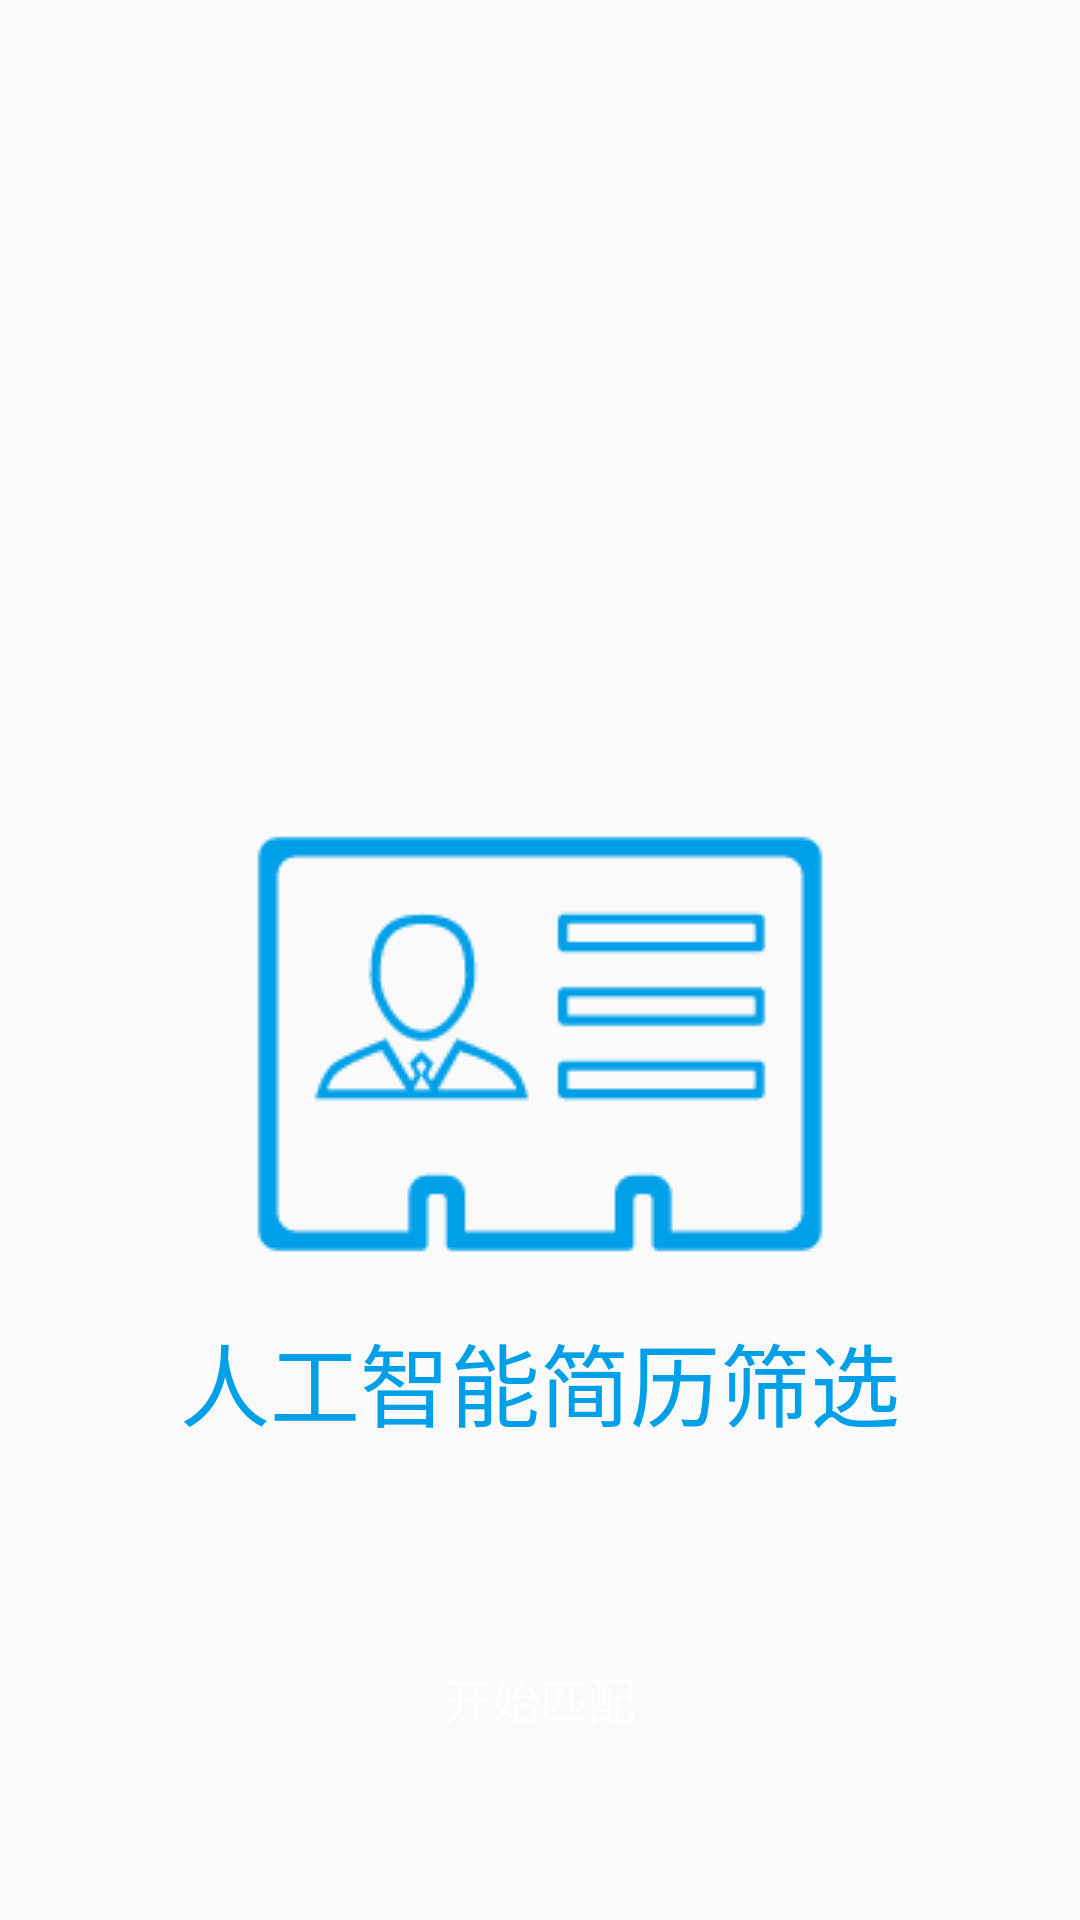

Write the Android layout XML for this screen, with the resource values it uses.
<!-- AndroidManifest.xml: application theme AppTheme -->
<!-- res/layout/activity_main.xml -->
<?xml version="1.0" encoding="utf-8"?>
<LinearLayout xmlns:android="http://schemas.android.com/apk/res/android"
              android:layout_width="match_parent"
              android:layout_height="match_parent"
              android:orientation="vertical">

    <View
            android:layout_width="match_parent"
            android:layout_height="0dp"
            android:layout_weight="1"/>
    <TextView
            android:layout_width="match_parent"
            android:layout_height="wrap_content"
            android:layout_marginBottom="50dp"
            android:drawableTop="@drawable/ic_logo1"
            android:drawablePadding="-10dp"
            android:text="@string/cv_filter"
            android:gravity="center_horizontal"
            android:textColor="@color/text_blue"
            android:textSize="@dimen/text_title"/>

    <Button
            android:id="@+id/btn_filter"
            style="@style/ThemeButton"
            android:layout_marginBottom="50dp"
            android:text="@string/start_filter"/>
</LinearLayout>
<!-- resources referenced by this layout -->
<resources>
  <color name="text_blue">#00A0E8</color>
  <dimen name="text_title">30sp</dimen>
  <!-- drawable ic_logo1: png bitmap (drawable, 4408 bytes) -->
  <string name="cv_filter">人工智能简历筛选</string>
  <string name="start_filter">开始匹配</string>
  <style name="ThemeButton">
          <item name="android:layout_marginLeft">30dp</item>
          <item name="android:layout_marginRight">30dp</item>
          <item name="android:layout_marginTop">10dp</item>
          <item name="android:padding">10dp</item>
          <item name="android:gravity">center</item>
          <item name="android:layout_width">match_parent</item>
          <item name="android:layout_height">wrap_content</item>
          <item name="android:background">@drawable/theme_button_bg_blue_selector</item>
          <item name="android:textColor">@android:color/white</item>
          <item name="android:textSize">@dimen/text_large_16</item>
      </style>
  <style name="AppTheme" parent="Theme.AppCompat.Light.DarkActionBar">
          
          <item name="colorPrimary">@color/default_theme_color</item>
          <item name="colorPrimaryDark">@color/default_theme_color_dark</item>
          <item name="colorAccent">@color/default_theme_color</item>
      </style>
  <dimen name="text_large_16">16sp</dimen>
  <color name="default_theme_color">#33A955</color>
  <color name="default_theme_color_dark">#189b3e</color>
</resources>
